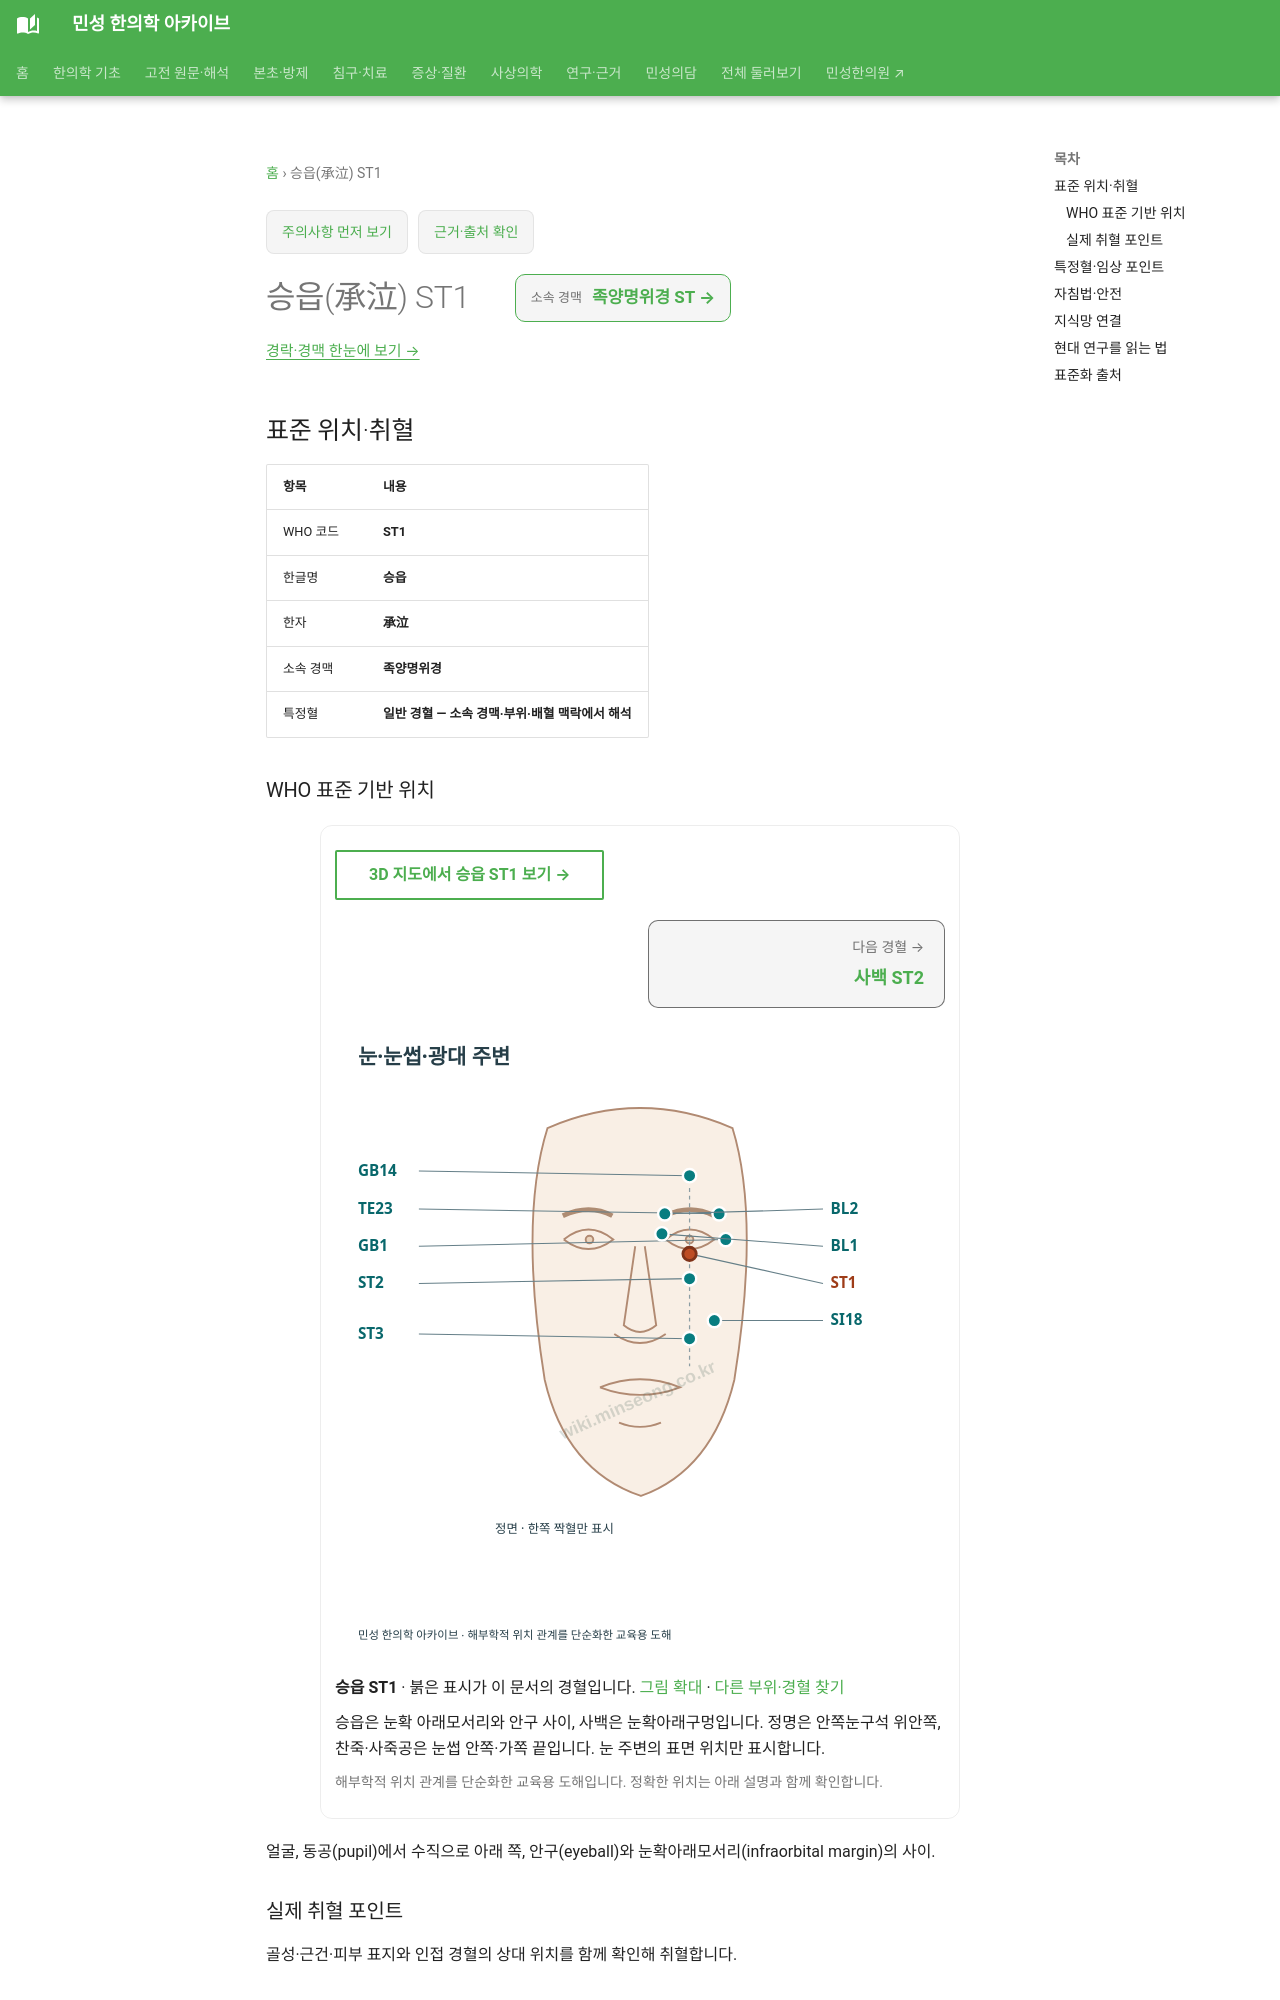

repository: joowon1111/minseong-korean-medicine-wiki · page: acupuncture/points/st1/index.html · generator: mkdocs

---
title: 승읍(承泣) ST1
description: 승읍 ST1 표준 위치·취혈·임상 지식망
status: 검토완료
last_reviewed: 2026-08-22
---
# 승읍(承泣) ST1

<!-- MS_ACUPOINT_ATLAS_43_START -->
## 표준 위치·취혈

| 항목 | 내용 |
|---|---|
| WHO 코드 | **ST1** |
| 한글명 | **승읍** |
| 한자 | **承泣** |
| 소속 경맥 | **족양명위경** |
| 특정혈 | **일반 경혈 — 소속 경맥·부위·배혈 맥락에서 해석** |

### WHO 표준 기반 위치

얼굴, 동공(pupil)에서 수직으로 아래 쪽, 안구(eyeball)와 눈확아래모서리(infraorbital margin)의 사이.

### 실제 취혈 포인트

골성·근건·피부 표지와 인접 경혈의 상대 위치를 함께 확인해 취혈합니다.
